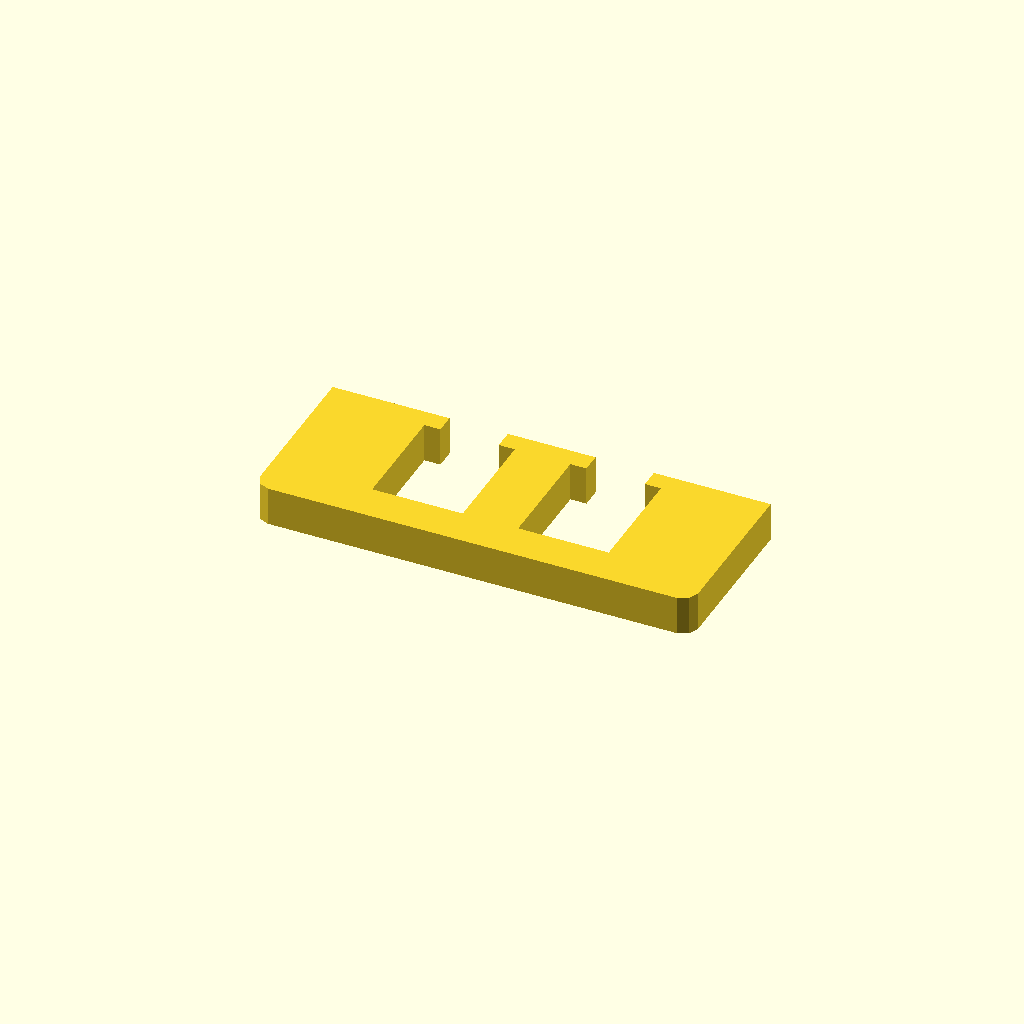
Cell 1: rendered with the file's own defaults.
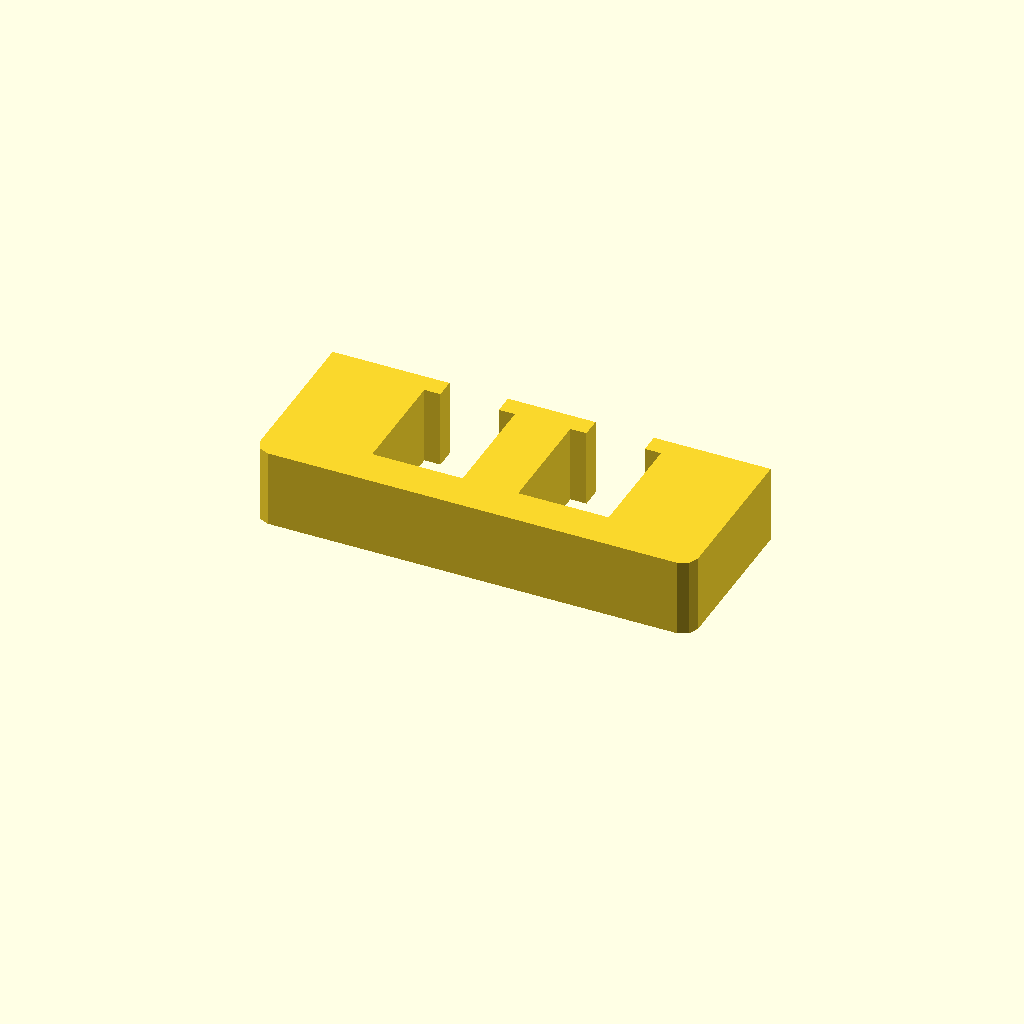
Cell 2 — profile_height set to 16, the other parameters unchanged.
One fixed orthographic camera (rotation 55°, 0°, 25°; colour scheme Cornfield) for every cell.
OpenSCAD source file optional_data/data/sketch1/windowplates/part_0047.scad:
$fn = 32;

// ----------------------------------------------------------------------
// Window plate: 90 x 35 mm, 2 open windows
// ----------------------------------------------------------------------

// --- parameters (mm) ---
profile_height = 8;       // extrusion height
profile_points = 24;      // points of the closed outline

profile = [[0, 3], [0.879, 0.879], [3, 0], [87, 0], [89.121, 0.879], [90, 3], [90, 35], [66, 35], [66, 31], [69.3, 31], [69.3, 8], [50.7, 8], [50.7, 31], [54, 31], [54, 35], [36, 35], [36, 31], [39.3, 31], [39.3, 8], [20.7, 8], [20.7, 31], [24, 31], [24, 35], [0, 35]];  // single closed polygon, 24 points, counter clockwise

// --- the one profile operation ---
linear_extrude(height = profile_height) polygon(points = profile);
Customizer parameters (derived from the source; name, type, default, range or options):
profile_height: number, default 8
profile_points: number, default 24
